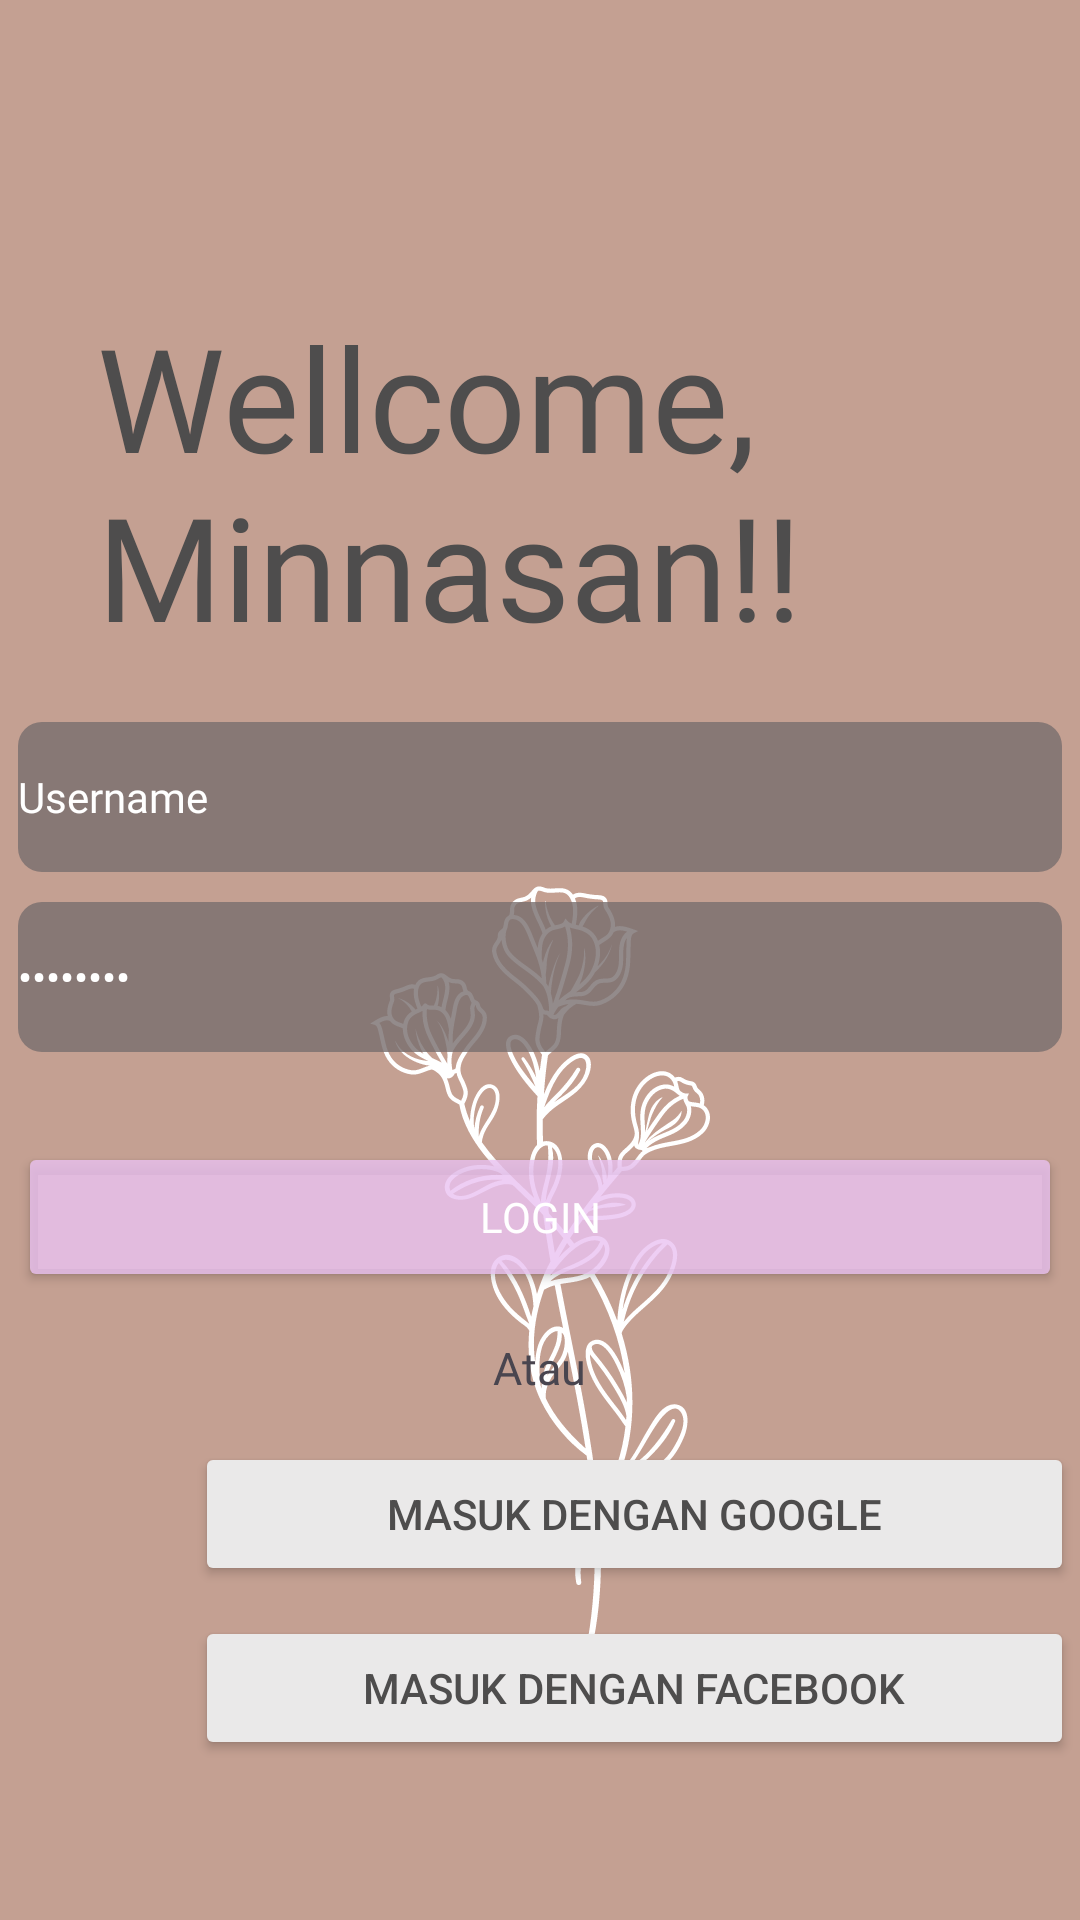

Reconstruct the res/layout file that produces this screen, plus the resources it refers to.
<!-- AndroidManifest.xml: application theme Theme.Android_Advanced -->
<!-- res/layout/activity_login.xml -->
<?xml version="1.0" encoding="utf-8"?>
<RelativeLayout
    xmlns:android="http://schemas.android.com/apk/res/android"
    xmlns:app="http://schemas.android.com/apk/res-auto"
    xmlns:tools="http://schemas.android.com/tools"
    android:layout_width="match_parent"
    android:layout_height="match_parent"
    tools:context=".LoginActivity">

    <ImageView
        android:id="@+id/imageView"
        android:layout_width="match_parent"
        android:layout_height="match_parent"
        android:background="@drawable/bglogin" />


    <TextView
        android:id="@+id/tv_login"
        android:layout_width="wrap_content"
        android:layout_height="wrap_content"
        android:layout_centerHorizontal="true"
        android:layout_marginTop="100dp"
        android:layout_marginLeft="65dp"
        android:fontFamily="@font/poppins_bold"
        android:text="Wellcome, Minnasan!!"
        android:textAlignment="gravity"
        android:textColor="#4E4D4D"
        android:textSize="48sp" />

    <LinearLayout
        android:layout_width="wrap_content"
        android:layout_height="wrap_content"
        android:orientation="vertical"
        android:layout_centerHorizontal="true"
        android:id="@+id/linearlg"
        android:layout_marginTop="10dp"
        android:layout_below="@id/tv_login">


        <EditText
            android:id="@+id/et_username"
            android:layout_width="348dp"
            android:layout_height="50dp"
            android:background="@drawable/button"
            android:backgroundTint="#786E6E"
            android:fontFamily="@font/poppins"
            android:inputType="text"
            android:text="Username"
            android:textColor="#FFFFFF"
            android:textSize="14sp"
            android:layout_marginTop="10dp" />

        <EditText
            android:id="@+id/et_password"
            android:layout_width="348dp"
            android:layout_height="50dp"
            android:background="@drawable/button"
            android:backgroundTint="#786E6E"
            android:fontFamily="@font/poppins"
            android:inputType="textPassword"
            android:text="Password"
            android:textColor="#FFFFFF"
            android:textSize="14sp"
            android:layout_marginTop="10dp"/>

        <Button
            android:id="@+id/buttonlg"
            android:layout_width="348dp"
            android:layout_height="50dp"
            android:backgroundTint="#CBEAC2F1"
            android:fontFamily="@font/poppins"
            android:text="Login"
            android:textColor="#FFFFFF"
            app:cornerRadius="15dp"
            android:layout_marginTop="30dp"
            android:onClick="clickLogin"/>

    </LinearLayout>

    <TextView
        android:layout_width="wrap_content"
        android:layout_height="wrap_content"
        android:text="Atau"
        android:textSize="15sp"
        android:fontFamily="@font/poppins"
        android:layout_centerHorizontal="true"
        android:layout_below="@id/linearlg"
        android:layout_marginTop="15dp"/>

    <LinearLayout
        android:layout_width="wrap_content"
        android:layout_height="wrap_content"
        android:layout_centerHorizontal="true"
        android:layout_marginTop="50dp"
        android:layout_below="@id/linearlg"
        android:id="@+id/linear1">

        <ImageView
            android:layout_width="63dp"
            android:layout_height="match_parent"
            android:scrollbarSize="23dp"
            android:src="@drawable/google" />

        <Button
            android:layout_width="293dp"
            android:layout_height="wrap_content"
            android:backgroundTint="#EAE9E9"
            android:text="Masuk dengan Google"
            android:textColor="#4E4D4D"
            android:id="@+id/googlelg"/>
    </LinearLayout>

    <LinearLayout
        android:layout_width="wrap_content"
        android:layout_height="wrap_content"
        android:layout_below="@id/linear1"
        android:layout_centerHorizontal="true"
        android:layout_marginTop="10dp"
        android:id="@+id/linear2">

        <ImageView
            android:layout_width="63dp"
            android:layout_height="match_parent"
            android:scrollbarSize="23dp"
            android:src="@drawable/logofb"/>

        <Button
            android:layout_width="293dp"
            android:layout_height="wrap_content"
            android:backgroundTint="#EAE9E9"
            android:text="Masuk dengan Facebook"
            android:textColor="#4E4D4D"
            android:id="@+id/facebooklg"/>
    </LinearLayout>

</RelativeLayout>
<!-- resources referenced by this layout -->
<resources>
  <!-- drawable bglogin: png bitmap (drawable, 66490 bytes) -->
  <!-- drawable button (drawable) -->
  <?xml version="1.0" encoding="utf-8"?>
  <shape android:shape="rectangle" xmlns:android="http://schemas.android.com/apk/res/android">
  
      <solid android:color="#CB4CAE8C"/>
      <corners android:radius="8dp"/>
  
  </shape>
  <style name="Theme.Android_Advanced" parent="Base.Theme.Android_Advanced" />
  <style name="Base.Theme.Android_Advanced" parent="Theme.Material3.DayNight.NoActionBar">
          
          
      </style>
</resources>
